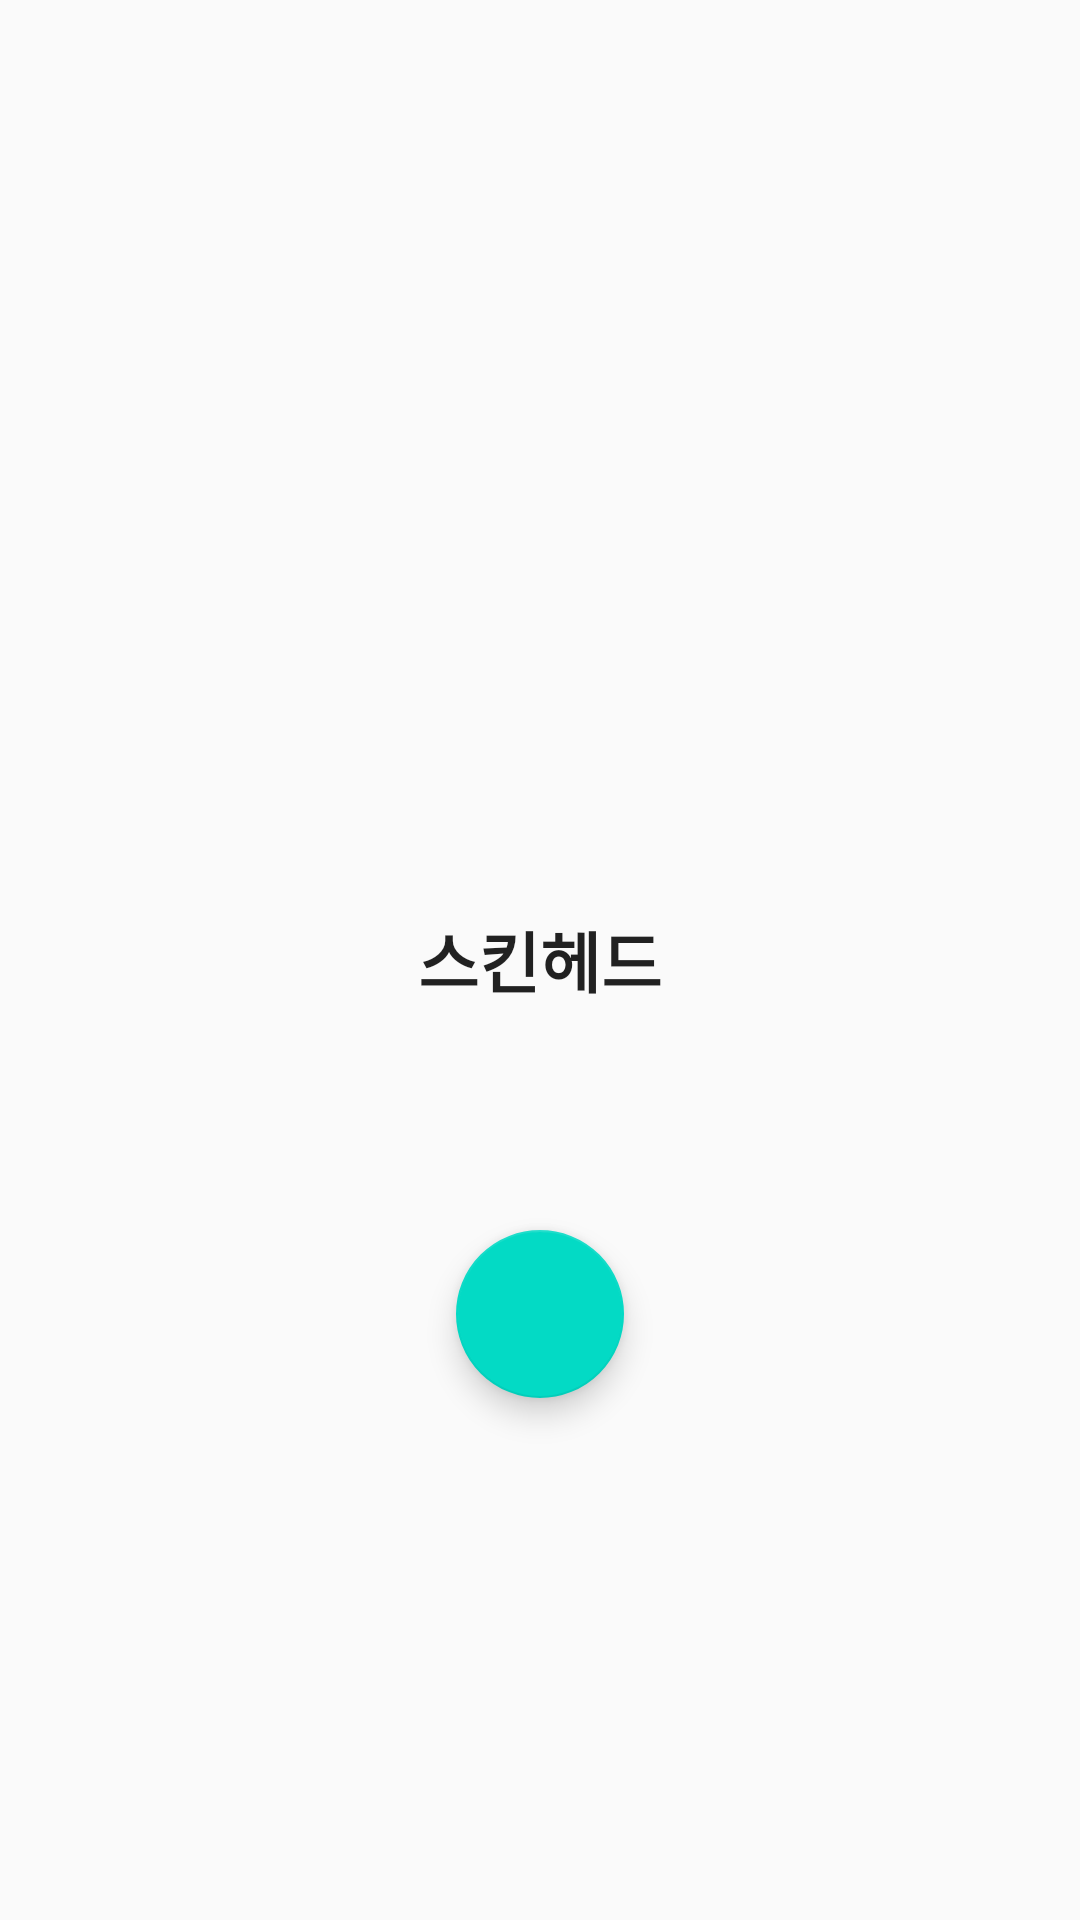

This screen was rendered from an Android layout file. Write that file and the resources it references.
<!-- AndroidManifest.xml: activity theme MainTheme -->
<!-- res/layout/activity_main.xml -->
<?xml version="1.0" encoding="utf-8"?>
<RelativeLayout
    xmlns:android="http://schemas.android.com/apk/res/android"
    xmlns:tools="http://schemas.android.com/tools"
    android:layout_width="match_parent"
    android:layout_height="match_parent"
    android:paddingBottom="@dimen/activity_vertical_margin"
    android:paddingLeft="@dimen/activity_horizontal_margin"
    android:paddingRight="@dimen/activity_horizontal_margin"
    android:paddingTop="@dimen/activity_vertical_margin"
    tools:context="dimigo.org.skinhead.MainActivity">

    <TextView
        android:id="@+id/textView"
        android:layout_width="wrap_content"
        android:layout_height="wrap_content"
        android:layout_centerHorizontal="true"
        android:layout_centerVertical="true"
        android:text="스킨헤드"
        android:textAppearance="?android:attr/textAppearanceLarge"
        android:textStyle="bold" />

    <android.support.design.widget.FloatingActionButton
        android:id="@+id/view"
        android:layout_width="wrap_content"
        android:layout_height="wrap_content"
        android:layout_below="@+id/textView"
        android:layout_centerHorizontal="true"
        android:layout_marginTop="74dp"
        android:onClick="onClickCamera" />
</RelativeLayout>
<!-- resources referenced by this layout -->
<resources>
  <style name="MainTheme" parent="Theme.AppCompat.Light.NoActionBar">
          
          <item name="colorPrimary">@color/colorPrimary</item>
          <item name="colorPrimaryDark">@color/colorPrimaryDark</item>
          <item name="colorAccent">@color/colorAccent</item>
      </style>
  <!-- not gathered from this repository: default colours our renderer supplied (Android Studio template values) -->
  <color name="colorPrimary">#FF6200EE</color>
  <color name="colorPrimaryDark">#FF3700B3</color>
  <color name="colorAccent">#FF03DAC5</color>
</resources>
